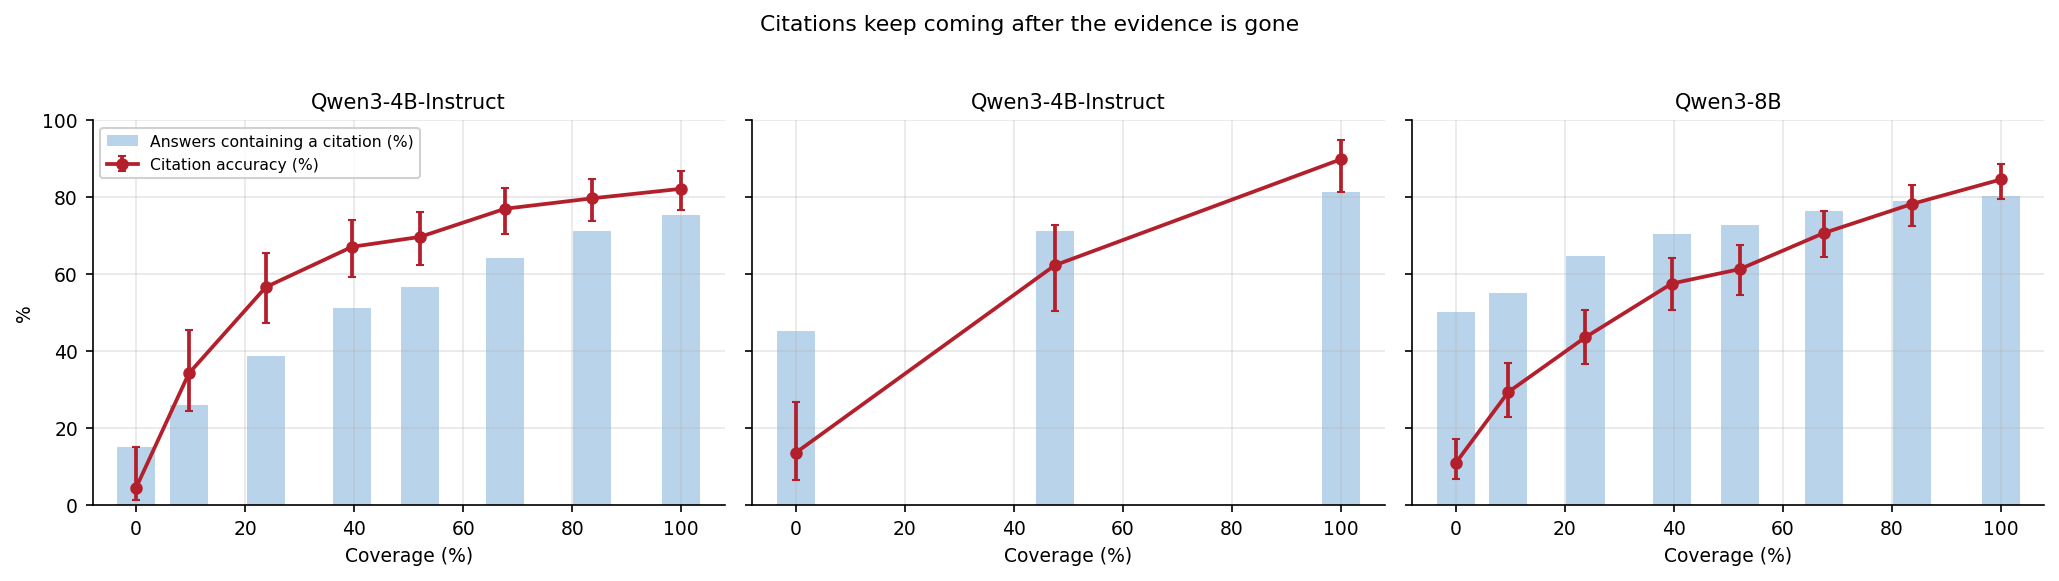

Source data for this figure (header and first rows):
model, coverage_pct, pct_answers_with_citation, citation_acc, n_cited
Qwen3-4B-Instruct, 0.0, 15.12, 4.545, 44
Qwen3-4B-Instruct, 9.668, 26.12, 34.21, 76
Qwen3-4B-Instruct, 23.79, 38.83, 56.64, 113
Qwen3-4B-Instruct, 39.62, 51.2, 67.11, 149
Qwen3-4B-Instruct, 52.1, 56.7, 69.7, 165
Qwen3-4B-Instruct, 67.67, 64.26, 77.01, 187
Qwen3-4B-Instruct, 83.66, 71.13, 79.71, 207
Qwen3-4B-Instruct, 100.0, 75.26, 82.19, 219
Qwen3-4B-Instruct, 0.0, 45.36, 13.64, 44
Qwen3-4B-Instruct, 47.5, 71.13, 62.32, 69
Qwen3-4B-Instruct, 100.0, 81.44, 89.87, 79
Qwen3-8B, 0.0, 50.17, 10.96, 146
Qwen3-8B, 9.633, 54.98, 29.38, 160
Qwen3-8B, 23.79, 64.6, 43.62, 188
Qwen3-8B, 39.61, 70.45, 57.56, 205
Qwen3-8B, 52.12, 72.85, 61.32, 212
Qwen3-8B, 67.57, 76.29, 70.72, 222
Qwen3-8B, 83.71, 79.04, 78.26, 230
Qwen3-8B, 100.0, 80.41, 84.62, 234
